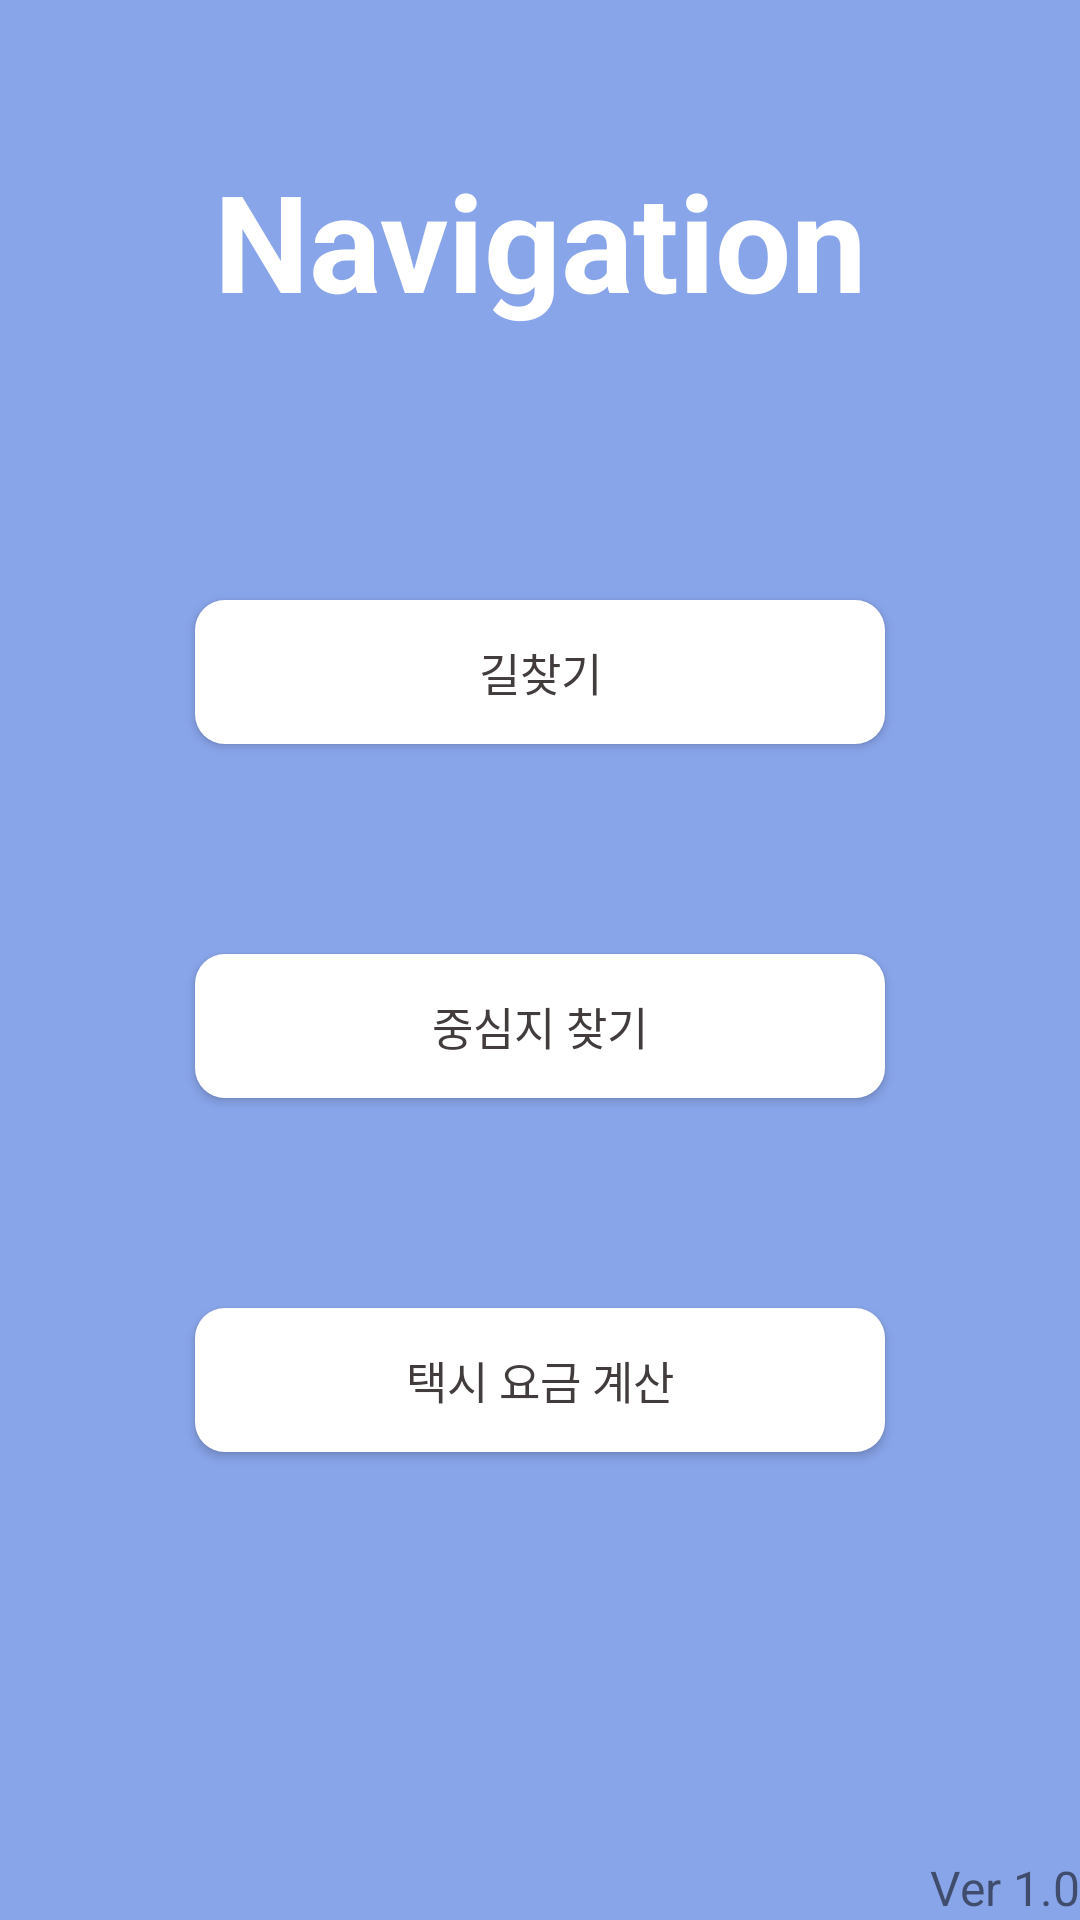

Write the Android layout XML for this screen, with the resource values it uses.
<!-- AndroidManifest.xml: application theme AppTheme -->
<!-- res/layout/activity_start.xml -->
<?xml version="1.0" encoding="utf-8"?>
<RelativeLayout xmlns:android="http://schemas.android.com/apk/res/android"
    xmlns:app="http://schemas.android.com/apk/res-auto"
    xmlns:tools="http://schemas.android.com/tools"
    android:layout_width="match_parent"
    android:layout_height="match_parent"
    tools:context=".StartActivity"
    android:background="#89a5ea">

    <TextView
        android:layout_width="wrap_content"
        android:layout_height="wrap_content"
        android:layout_centerHorizontal="true"
        android:layout_marginTop="50dp"
        android:gravity="center"
        android:text="Navigation"
        android:textColor="#FFFFFF"
        android:textSize="45sp"
        android:textStyle="bold" />

    <Button
        android:id="@+id/findPath_btn"
        android:layout_width="230dp"
        android:layout_height="wrap_content"
        android:layout_alignParentTop="true"
        android:layout_centerHorizontal="true"
        android:layout_marginTop="200dp"
        android:background="@drawable/button_style"
        android:text="길찾기"
        android:textColor="#423C3C"
        android:textSize="15sp" />

    <Button
        android:id="@+id/findCenter_btn"
        android:layout_width="230dp"
        android:layout_height="wrap_content"
        android:layout_below="@+id/findPath_btn"
        android:layout_centerHorizontal="true"
        android:layout_marginTop="70dp"
        android:background="@drawable/button_style"
        android:text="중심지 찾기"
        android:textColor="#423C3C"
        android:textSize="15sp" />

    <Button
        android:id="@+id/calTaxiFee_btn"
        android:layout_width="230dp"
        android:layout_height="wrap_content"
        android:layout_below="@+id/findCenter_btn"
        android:layout_centerHorizontal="true"
        android:layout_marginTop="70dp"
        android:background="@drawable/button_style"
        android:text="택시 요금 계산"
        android:textColor="#423C3C"
        android:textSize="15sp" />

    <TextView
        android:id="@+id/versionText"
        android:layout_width="wrap_content"
        android:layout_height="wrap_content"
        android:layout_alignParentEnd="true"
        android:layout_alignParentBottom="true"
        android:layout_marginEnd="0dp"
        android:layout_marginBottom="0dp"
        android:text="Ver 1.0"
        android:textSize="16sp" />


</RelativeLayout>
<!-- resources referenced by this layout -->
<resources>
  <!-- drawable button_style (drawable) -->
  <?xml version="1.0" encoding="utf-8"?>
  <shape xmlns:android="http://schemas.android.com/apk/res/android" >
  
      <solid android:color="#fff" />
  
      <corners
          android:topLeftRadius="10dp"
          android:topRightRadius="10dp"
          android:bottomLeftRadius="10dp"
          android:bottomRightRadius="10dp"  />
  </shape>
  <style name="AppTheme" parent="Theme.AppCompat.Light.DarkActionBar">
          
          <item name="colorPrimary">@color/colorPrimary</item>
          <item name="colorPrimaryDark">@color/colorPrimaryDark</item>
          <item name="colorAccent">@color/colorAccent</item>
  
          
          <item name="windowActionBar">false</item>
          <item name="windowNoTitle">true</item>
  
      </style>
  <!-- not gathered from this repository: default colours our renderer supplied (Android Studio template values) -->
  <color name="colorPrimary">#FF6200EE</color>
  <color name="colorPrimaryDark">#FF3700B3</color>
  <color name="colorAccent">#FF03DAC5</color>
</resources>
